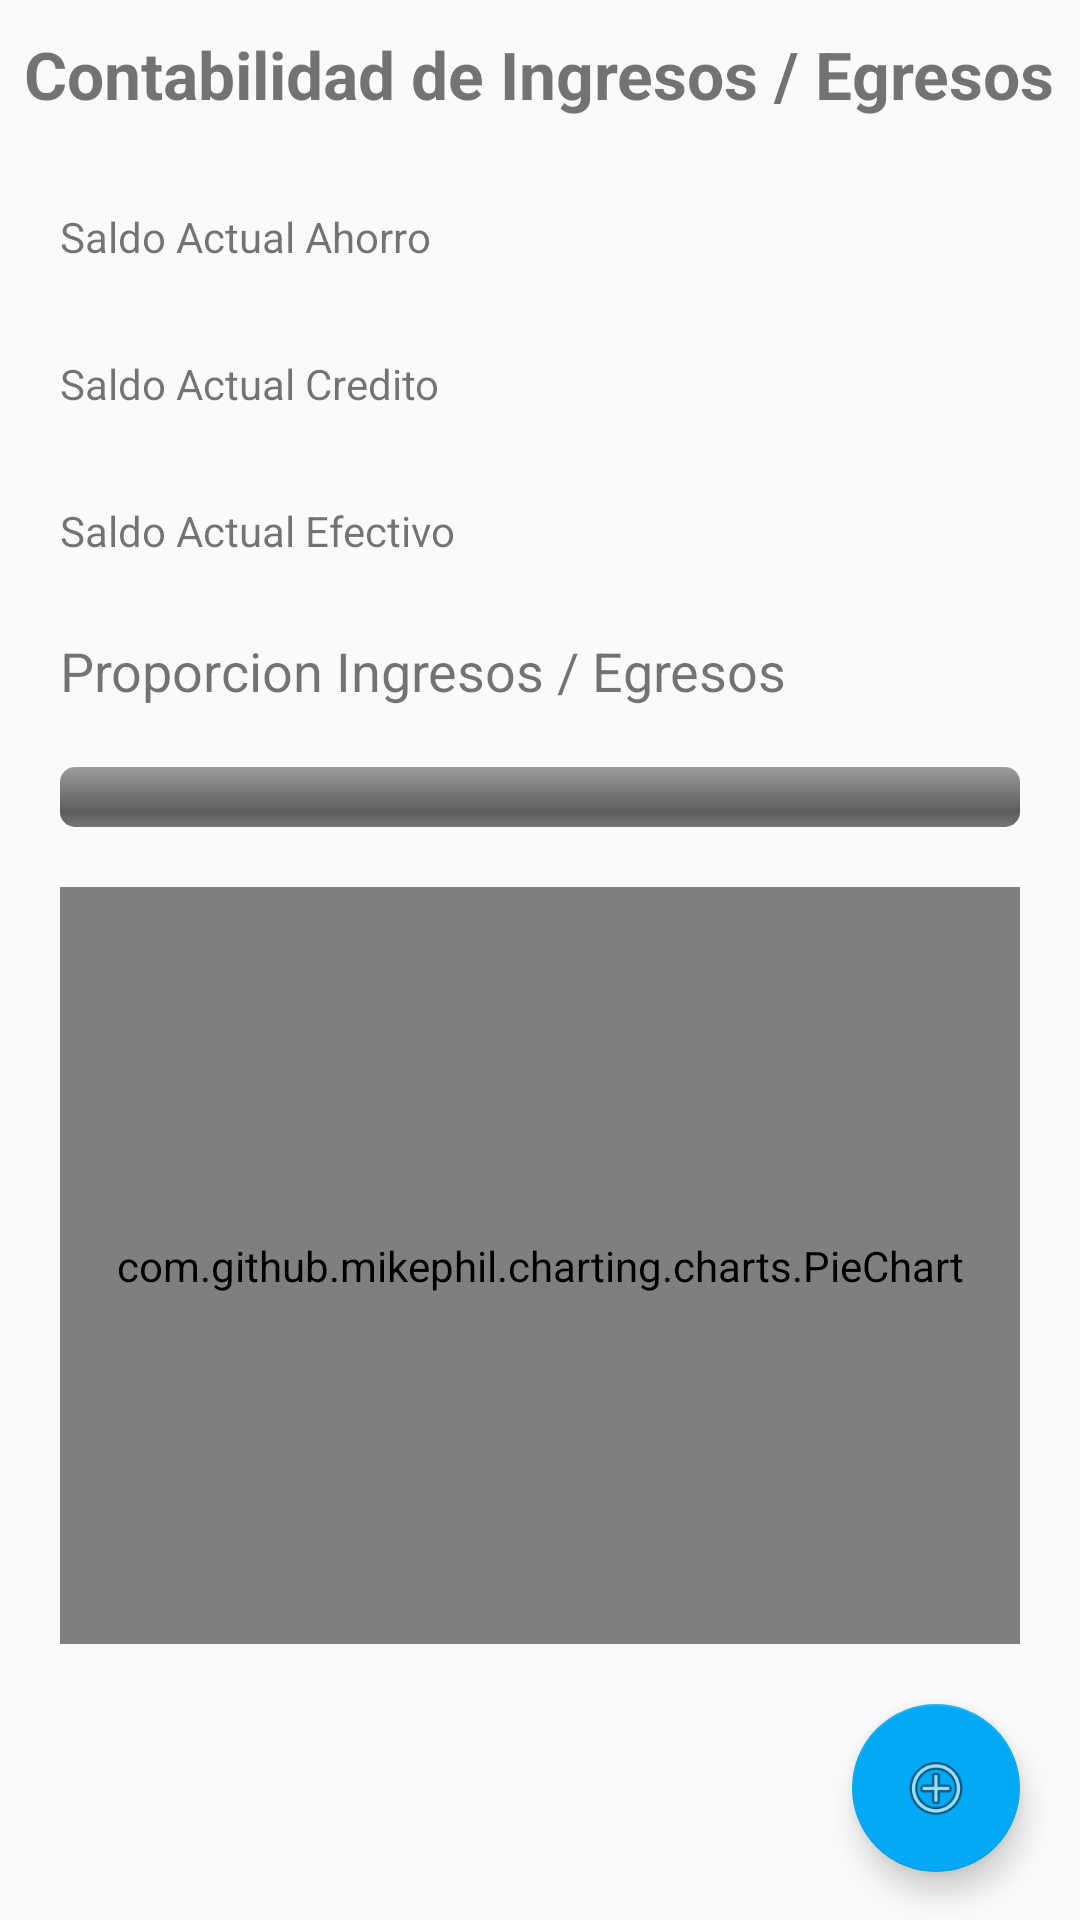

Reconstruct the res/layout file that produces this screen, plus the resources it refers to.
<!-- AndroidManifest.xml: application theme AppTheme -->
<!-- res/layout/activity_main.xml -->
<?xml version="1.0" encoding="utf-8"?>
<RelativeLayout xmlns:android="http://schemas.android.com/apk/res/android"
    xmlns:app="http://schemas.android.com/apk/res-auto"
    xmlns:tools="http://schemas.android.com/tools"
    android:layout_width="match_parent"
    android:layout_height="match_parent"
    tools:context="com.job.moneyhelper.activities.MainActivity">

    <TextView
        android:id="@+id/titulo"
        android:layout_width="wrap_content"
        android:layout_height="wrap_content"
        android:text="Contabilidad de Ingresos / Egresos"
        android:textSize="22dp"
        android:textStyle="bold"
        android:layout_marginBottom="10dp"
        android:layout_centerHorizontal="true"
        android:layout_marginTop="10dp"/>

    <TextView
        android:id="@+id/sub1"
        android:layout_width="wrap_content"
        android:layout_height="wrap_content"
        android:text="Saldo Actual Ahorro"
        android:layout_alignBottom="@+id/saldoAhorro"
        android:layout_alignStart="@+id/sub2" />

    <TextView
        android:id="@+id/saldoAhorro"
        android:layout_width="wrap_content"
        android:layout_height="wrap_content"
        android:layout_marginEnd="20dp"
        tools:text="S/. 0.00"
        android:layout_below="@+id/titulo"
        android:layout_alignParentEnd="true"
        android:layout_marginTop="20dp"/>

    <TextView
        android:id="@+id/sub2"
        android:layout_width="wrap_content"
        android:layout_height="wrap_content"
        android:layout_below="@+id/sub1"
        android:text="Saldo Actual Credito"
        android:layout_marginTop="30dp"
        android:layout_marginStart="20dp"/>

    <TextView
        android:id="@+id/saldoCredito"
        android:layout_width="wrap_content"
        android:layout_height="wrap_content"
        android:layout_marginEnd="20dp"
        tools:text="S/. 0.00"
        android:layout_below="@+id/saldoAhorro"
        android:layout_alignParentEnd="true"
        android:layout_marginTop="30dp"/>

    <TextView
        android:id="@+id/sub3"
        android:layout_width="wrap_content"
        android:layout_height="wrap_content"
        android:layout_below="@+id/sub2"
        android:text="Saldo Actual Efectivo"
        android:layout_marginTop="30dp"
        android:layout_marginStart="20dp"/>

    <TextView
        android:id="@+id/saldoEfectivo"
        android:layout_width="wrap_content"
        android:layout_height="wrap_content"
        android:layout_marginEnd="20dp"
        tools:text="S/. 0.00"
        android:layout_below="@+id/saldoCredito"
        android:layout_alignParentEnd="true"
        android:layout_marginTop="30dp"/>

    <TextView
        android:id="@+id/sub4"
        android:layout_width="wrap_content"
        android:layout_height="wrap_content"
        android:layout_below="@+id/sub3"
        android:textSize="18dp"
        android:text="Proporcion Ingresos / Egresos"
        android:layout_marginTop="25dp"
        android:layout_marginStart="20dp"/>

    <ProgressBar
        android:id="@+id/barra1"
        android:layout_width="match_parent"
        android:layout_height="wrap_content"
        style="@android:style/Widget.ProgressBar.Horizontal"
        android:layout_below="@+id/sub4"
        android:layout_marginStart="20dp"
        android:layout_marginEnd="20dp"
        android:layout_marginTop="20dp"/>

    <com.github.mikephil.charting.charts.PieChart
        android:id="@+id/grafica"
        android:layout_width="match_parent"
        android:layout_height="match_parent"
        android:layout_above="@+id/boton"
        android:layout_below="@+id/barra1"
        android:layout_margin="20dp"/>

    <android.support.design.widget.FloatingActionButton
        android:id="@+id/boton"
        android:layout_width="wrap_content"
        android:layout_height="wrap_content"
        android:src="@android:drawable/ic_menu_add"
        android:onClick="agregar"
        android:layout_marginBottom="16dp"
        android:layout_alignParentBottom="true"
        android:layout_alignParentEnd="true"
        android:layout_marginEnd="20dp"
        />
</RelativeLayout>
<!-- resources referenced by this layout -->
<resources>
  <style name="AppTheme" parent="Theme.AppCompat.Light.DarkActionBar">
          
          <item name="colorPrimary">#673AB7</item>
          <item name="colorPrimaryDark">#757575</item>
          <item name="colorAccent">#03A9F4</item>
      </style>
</resources>
